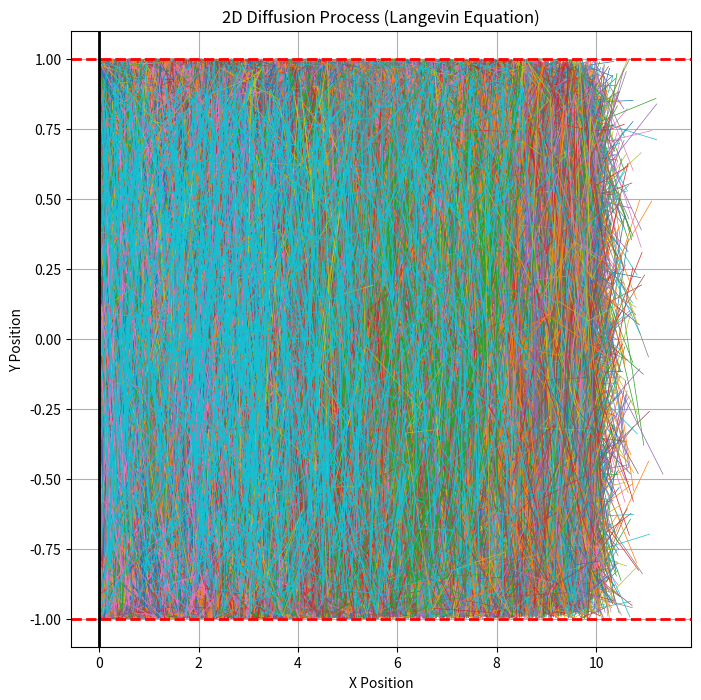
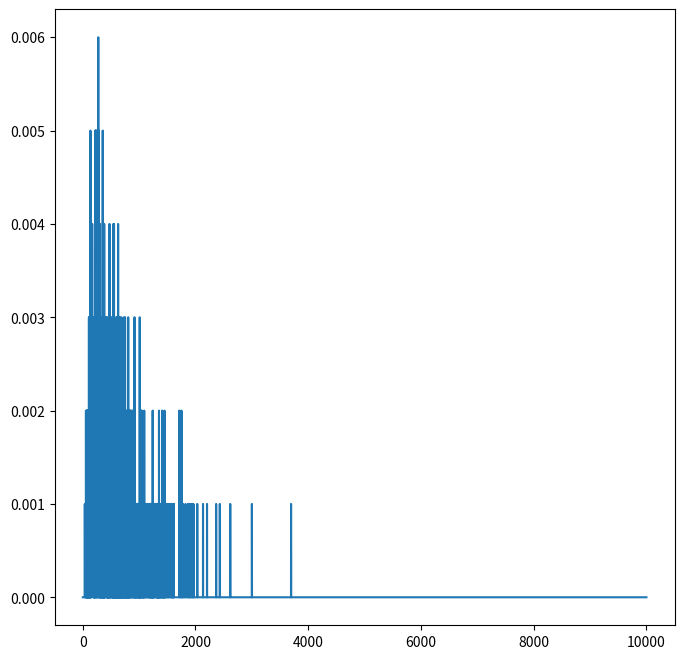
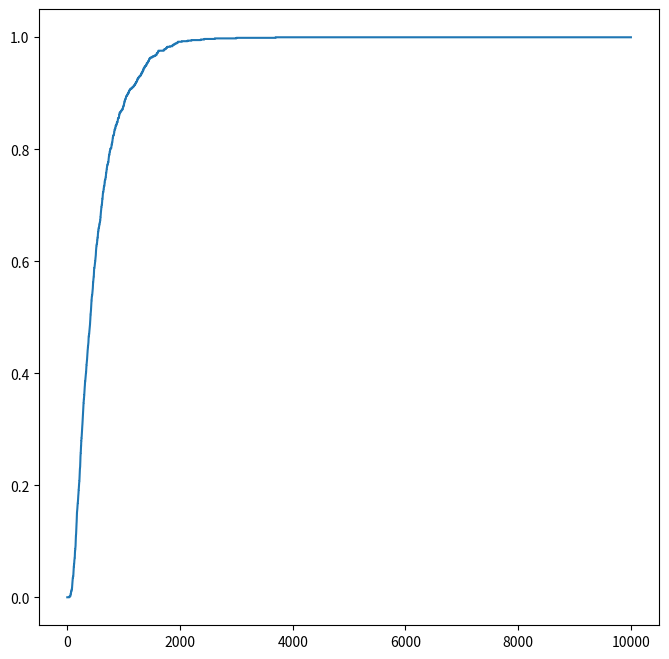
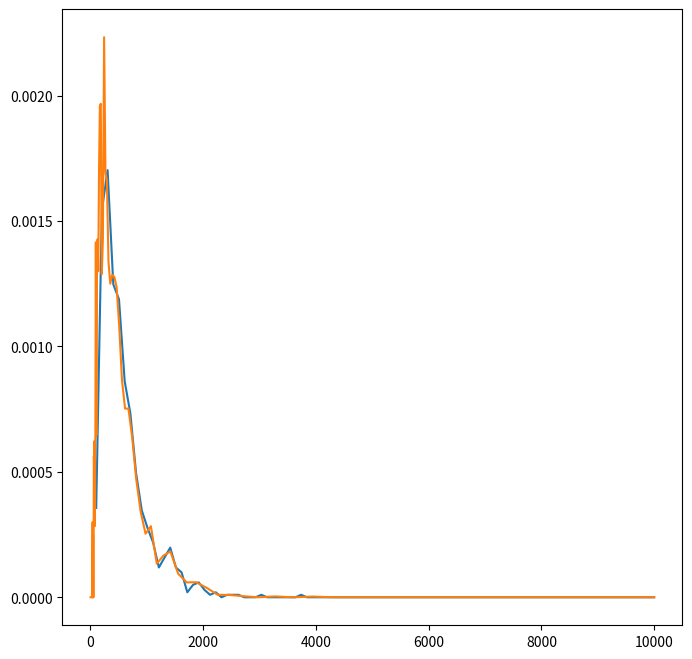

Source code (Python) for these figures, in order:
import numpy as np
import math
import scipy.stats
import time

# Features ###################################################################
plotCharts = True # It controls graphical features (disable when run on HPC)
recordVideo = False # It slows down the script
recordTrajectories = True # It uses up memory

if plotCharts:
    import matplotlib.pyplot as plt
    from matplotlib.animation import FuncAnimation

# Parameters #################################################################
num_steps = int(1e4) # Number of steps
Dm = 0.1  # Diffusion for particles moving in the porous matrix
Df = 0.1  # Diffusion for particles moving in the fracture
dt = 1 # Time step
meanEta = 0 # Spatial jump distribution paramenter
stdEta = 1 # Spatial jump distribution paramenter
meanCross = 0 # Crossing probability parameter
stdCross = 1 # Crossing probability parameter
num_particles = int(1e3) # Number of particles in the simulation
uby = 1 # Vertical Upper Boundary
lby = -1 # Vertical Lower Boundary
lbx = 0 # Horizontal Left Boundary
rbx = 10 # Horizontal Right Boundary
init_shift = 0 # It aggregates the initial positions of the particles around the centre of the domain
reflectedInward = 90 # Percentage of impacts from the fracture reflected again into the fracture
reflectedOutward = 30 # Percentage of impacts from the porous matrix reflected again into the porous matrix
animatedParticle = 0 # Index of the particle whose trajectory will be animated
fTstp = 0 # First time step to be recorded in the video
lTstp = 90 # Final time step to appear in the video
bins = 100 # Number of bins for the logarithmic plot

noiseMatrix = np.sqrt(2*Dm*dt)  # Strength of the noise term for particle in the porous matrix
noiseFracture = np.sqrt(2*Df*dt)  # Strength of the noise term for particle in the fracture
crossOut = scipy.stats.norm.ppf(reflectedInward/100)
crossIn = scipy.stats.norm.ppf(reflectedOutward/100)
inFraRbx = [False for _ in range(num_particles)]
bc_time = []

bouncesBackIn = 0
bouncesBackOut = 0
crossInToOut = 0
crossOutToIn = 0
staysIn = 0
staysOut = 0
outsideFractureUp = False
outsideFractureDown = False

t = 0
pdf_part = []
x = np.zeros(num_particles) # Horizontal initial positions
y = np.linspace(lby+init_shift, uby-init_shift, num_particles) # Vertical initial positions
# xPath = [[] for _ in range(num_particles)] # List for storing the trajectories
# yPath = [[] for _ in range(num_particles)] # List for storing the trajectories
xPath = np.zeros((num_particles, num_steps))  # Matrix for storing x trajectories
yPath = np.zeros((num_particles, num_steps))  # Matrix for storing y trajectories

start_time = time.time() # Start timing the while loop

# Time loop ###########################################################################

while t<num_steps*dt:

    isIn = x<rbx # Get the positions of the particles that are still in the domain

    # Store the positions of each particle for all the time steps 
    if recordTrajectories:
        # [xPath[particleN].append(float(xAtTimeT)) for particleN, xAtTimeT in enumerate(x) if x[particleN]<rbx]
        # [yPath[particleN].append(float(yAtTimeT)) for particleN, yAtTimeT in enumerate(y) if x[particleN]<rbx]
        xPath[:, t] = x  # Store x positions for the current time step
        yPath[:, t] = y  # Store y positions for the current time step        

    # Update ALL the particles' position for time step t
    x[isIn] = x[isIn] + np.sqrt(2*Dm*dt)*np.random.normal(meanEta, stdEta, np.sum(isIn))
    y[isIn] = y[isIn] + np.sqrt(2*Dm*dt)*np.random.normal(meanEta, stdEta, np.sum(isIn))

    # Elastic reflection for the particles which hit the fracture's walls
    x = np.where(x<lbx, -x+2*lbx, x)
    y = np.where(y>uby, -y+2*uby, y)
    y = np.where(y<lby, -y+2*lby, y)

    # Slightly less efficient implementation of the reflection boundary condition
    '''x[x<lbx] = -x[x<lbx] + 2*lbx
    y[y<lby] = -y[y<lby] + 2*lby
    y[y>uby] = -y[y>uby] + 2*lby'''

    pdf_part.append(sum(x[isIn]>rbx)) # Count the particle which exit the right boundary at each time step

    t = t + dt

end_time = time.time() # Stop timing the while loop
execution_time = end_time - start_time

# Plot section #########################################################################
if plotCharts and recordTrajectories:
    plt.figure(figsize=(8, 8))
    for i in range(num_particles):
        plt.plot(xPath[i], yPath[i], lw=0.5)
    plt.axhline(y=uby, color='r', linestyle='--', linewidth=2)
    plt.axhline(y=lby, color='r', linestyle='--', linewidth=2)
    plt.axvline(x=lbx, color='black', linestyle='-', linewidth=2)
    plt.title("2D Diffusion Process (Langevin Equation)")
    plt.xlabel("X Position")
    plt.ylabel("Y Position")
    plt.grid(True)
    plt.show()

Time = np.linspace(dt, t, len(pdf_part))
pdf_part = np.asarray(pdf_part)
plt.figure(figsize=(8, 8))
plt.plot(Time, pdf_part/num_particles)
plt.figure(figsize=(8, 8))
plt.plot(Time, np.cumsum(pdf_part)/num_particles)

i = 0
particlesTstep=np.zeros(num_particles)
# Retrieve the number of steps for each particle from the pdf of the breakthrough curve
for index, value in enumerate(pdf_part):
    particlesTstep[i:i+value] = index
    i = i+value
# Logarithmic plot
timeLinSpaced = np.linspace(dt, t, bins) # Linearly spaced bins
timeLogSpaced = np.logspace(np.log10(dt), np.log10(t), bins) # Logarithmic spaced bins
countsLin, binEdgesLin = np.histogram(particlesTstep, timeLinSpaced)
countsLog, binEdgesLog = np.histogram(particlesTstep, timeLogSpaced)
countsNormLin = (countsLin/num_particles)/np.diff(binEdgesLin)
countsNormLog = (countsLog/num_particles)/np.diff(binEdgesLog)
plt.figure(figsize=(8, 8))
plt.plot(binEdgesLin[1:], countsNormLin)
plt.plot(binEdgesLog[1:], countsNormLog)
print(f"Execution time: {execution_time:.6f} seconds")
